Run: headless pygame with SDL's dummy video driver; simulated clock (each Clock.tick advances the game by its frame time, no real sleeping); random seed 0; keys injected as events and as key.get_pressed() state; no mouse input.
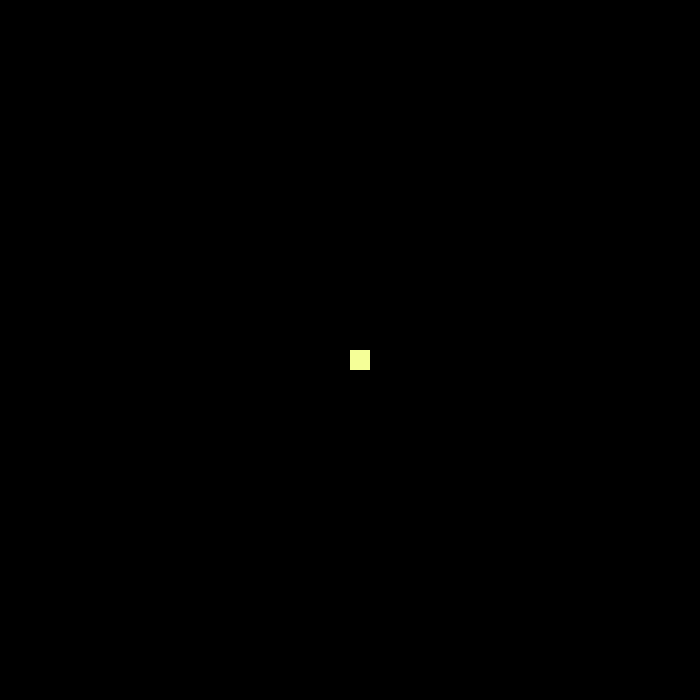
Frame 1 of 4 · flips 1–60 · no input
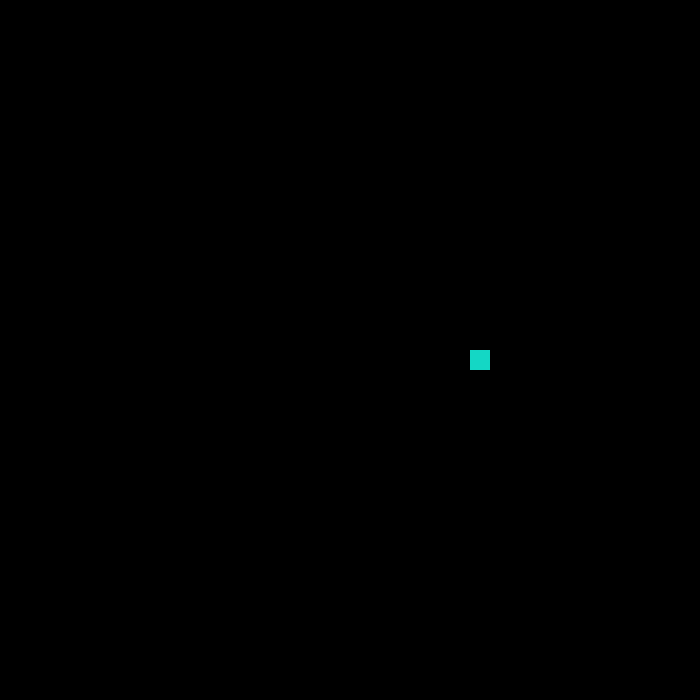
Frame 2 of 4 · flips 61–180 · tapped SPACE, RETURN · held RIGHT (→), D
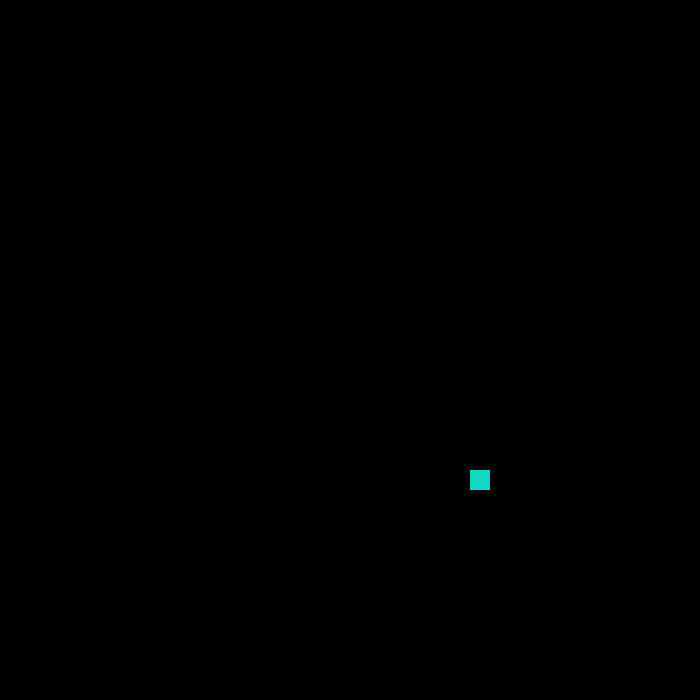
Frame 3 of 4 · flips 181–300 · held DOWN (↓), S
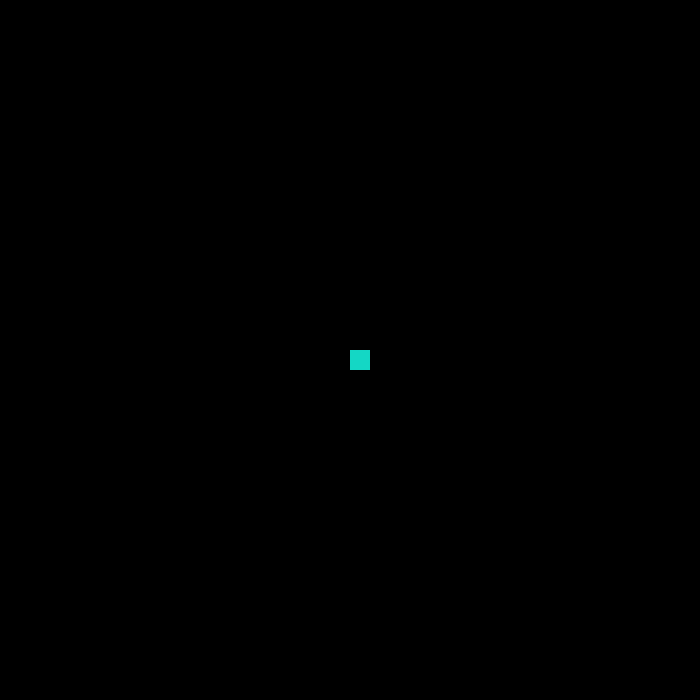
Frame 4 of 4 · flips 301–420 · held LEFT (←), A, UP (↑), W

The pygame program that drew these frames:

import pygame,sys,random,time

width = 700
height = 700
screen = pygame.display.set_mode ((width,height))
pygame.display.set_caption("minigame")

cyan=(0,255,255)
brown = (156,102,31)
blue = (152,245,255)
white = (248,248,255)
brick = (210,105,30 )
gray =(128,138,135)
black = (0,0,0)
yellow=(255,246,143)
green=(69,139,0)
purple=(160,32,240)
red=(255,0,0)
orange = (255,100,10)
color1 = 245
color2= 255
color3 = 152
rectx = width/2
rect_change_x = 0
recty = height/2
rect_change_y = 0
right_down = False
left_down = False
up_down = False
down_down = False

draw_circle = False
circlex = -100
circley = -100
circleheight = 0
circlewidth =  0
rectwidth = 20
rectheight = 20
shift = False
score = 0
spawned = 0
circle_erased = False
c1 = 100
c2 = 100
c3 = 100
boss_mode = False
clock = pygame.time.Clock()
turn = 1

while True:
    for event in pygame.event.get():
        if event.type == pygame.QUIT:
            pygame.quit()
            sys.exit()
        elif event.type == pygame.KEYDOWN:
            if event.key==pygame.K_RIGHT:
                rect_change_x = 1
                right_down = True
            if event.key == pygame.K_LEFT:
                rect_change_x = -1
                left_down = True
            if event.key == pygame.K_UP:
                rect_change_y = -1
                up_down = True
            if event.key == pygame.K_DOWN:
                down_down = True
                rect_change_y = 1
            if event.key == pygame.K_SPACE:
                color3 = random.randint(0,255)
                color2 = random.randint(0, 255)
                color1 = random.randint(0, 255)
            if event.key == pygame.K_LSHIFT:
                shift = True

            """
            if event.key == pygame.K_c:
                (c1,c2,c3) = (random.randint(0, 255),random.randint(0, 255),random.randint(0, 255))
                circleheight = 20
                circlewidth = 20
                circley = random.randint(0,height-circleheight)
                circlex = random.randint(0,width-circlewidth )
                spawned += 1
                draw_circle = True
            """
            if event.key == pygame.K_g:
                number = random.randint(0,1)
                if number == 0:
                    circlewidth = random.randint(0,100)
                    circleheight = random.randint(0, 100)
                else:
                    rectwidth = random.randint(0, 100)
                    rectheight = random.randint(0, 100)
        if event.type == pygame.KEYUP:
            if event.key == pygame.K_LEFT or event.key == pygame.K_RIGHT:
                rect_change_x = 0
                right_down = False
                left_down = False
            if event.key == pygame.K_UP or event.key == pygame.K_DOWN:
                rect_change_y = 0
                up_down = False
                down_down = False
            if event.key == pygame.K_LSHIFT:
                shift = False

    if shift and (left_down or right_down):
        rectx += rect_change_x * 2
    else:
        rectx += rect_change_x
    if shift and (up_down or down_down):
        recty += rect_change_y*2
    else:
        recty += rect_change_y
    screen.fill(black)
    if rectx <= 0:
        rectx = 0
    if rectx >= width - rectwidth:
        rectx = width-rectwidth
    if recty <= 0:
        recty = 0
    if recty >= height - rectheight:
        recty = height-rectheight
    if pygame.time.get_ticks() / 7000 >= turn:
        turn += 1
        (c1, c2, c3) = (random.randint(0, 255), random.randint(0, 255), random.randint(0, 255))
        circleheight = 20
        circlewidth = 20
        circley = random.randint(0, height - circleheight)
        circlex = random.randint(0, width - circlewidth)
        spawned += 1
        draw_circle = True

    if draw_circle and not boss_mode:
        pygame.draw.ellipse(screen, (c1,c2,c3), (circlex, circley, circlewidth, circleheight))
    elif boss_mode and draw_circle:
        circlex = (width/2)-(circlewidth/2)
        circley = (height/2)-(circleheight/2)
        circlewidth = width/4
        circleheight = height/4
        (c1,c2,c3) = (random.randint(0,255),random.randint(0,255),random.randint(0,255))
        pygame.draw.ellipse(screen, (c1, c2, c3), (circlex, circley, circlewidth, circleheight))


    pygame.draw.rect(screen, (color1,color2,color3), (rectx, recty, rectwidth, rectheight))
    if rectx >= circlex - rectwidth and rectx <= circlex + circlewidth and recty >= circley - rectheight and recty <= circley + circleheight :
        if boss_mode:
            score += 1001
            rectwidth *= 2.5
            rectheight *= 2.5
            boss_mode = False
        else:
            rectwidth *= 1.1
            rectheight *= 1.1
            score += 1
        (color1,color2,color3) = (c1,c2,c3)
        draw_circle = False
        print (score)
        #circle_erased = True
        circlex = -100
        circley = -100
        circleheight = 0
        circlewidth = 0
    if score % 5 == 0 and score != 0:
        boss_mode = True
    clock.tick()
    print (pygame.time.get_ticks())
    if width <= rectwidth and height <= rectheight:
        pygame.quit()
        sys.exit()
    pygame.display.update()
